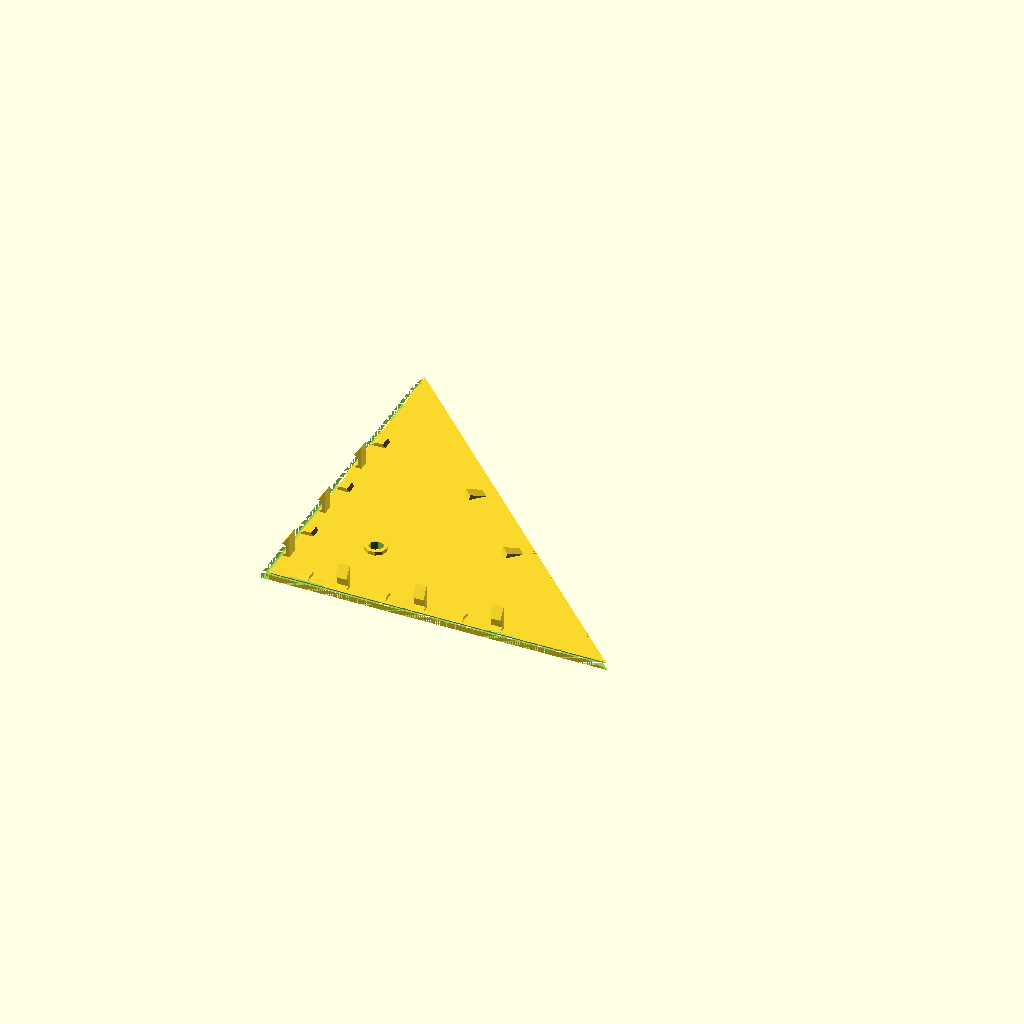
Cell 1: the model at its default parameters.
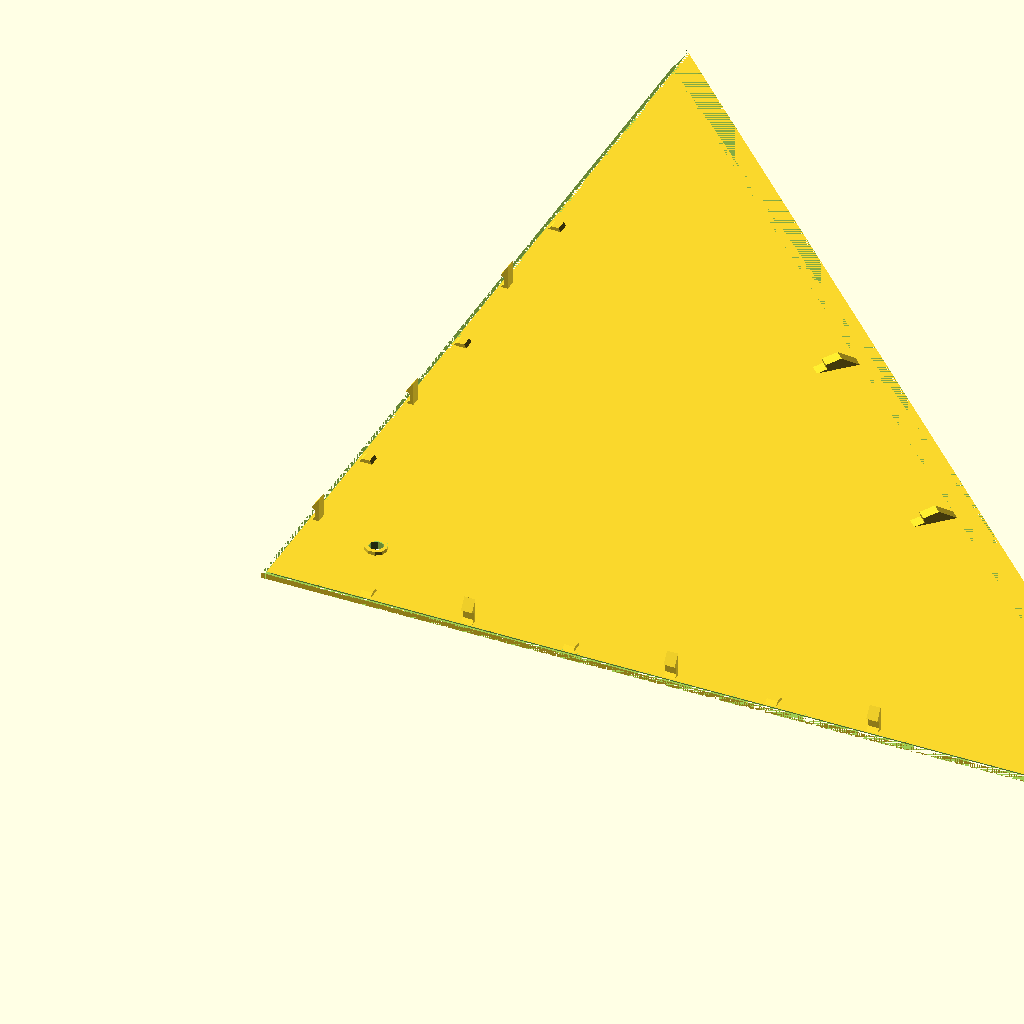
Cell 2: the same model with side_x = 250.
All cells are drawn from one camera (rotation 55°, 0°, 25°, orthographic, colour scheme Cornfield), so only the parameter changes between them.
Source of the model, inputs/thingiverse/files/thing-3904636/files/box1.scad:
// This code builds a box with three arbitrary sides that fits into the corner of a room. You can add arbitrary holes for a cable (wall panels) or some sensors (room side). The wall panels are identical if the side lengths are. Wall-to-wall edges can be mitered because wall corners often are. Miter depth is measured along the wall and can be > the box thickness. The miter angle is always 45°.

// All measurements are in mm.

/* version history
1.1: published at Thingiverse
1.2: add comments for Thingiverse Customizer
1.3: generation of holes was missing in some views
1.4: fix min distance of hole from lid edge
1.5: configure offset of hooks from lid
1.6: add dummy module to hopefully fix Customizer
1.7: fix low hole count, adjust hole positions
1.8: add cable hole, add (up to 4) top holes
*/

// length of first edge
side_x = 95   ; // [20:250]

// length of second edge
side_y = side_x; // [20:250]

// length of third edge
side_z = 110; // [20:250]

// thickness of walls.
wall_side = 1.5; // [10]

// thickness of lid.
wall_top = 2; // [10]

// how much to cut off at the edge, for better fit to walls. Must be less than min side wall thickness.
edge_miter = 2.5; // [0:0.1:2]

// output: top, sides 1-3, all four on plane, assembled, w/o top, w/o side 1-3
output = 3; // [0:1:9]

// which side shall have a hole for a cable? Zero=None
cable_side = 2; // [0-4]

// diameter of the cable
cable_width = 12; // [2-15]

// distance A
cable_y = 70-6; // [10-100]

// distance B
cable_x = 25-6; // [10-100]

// direction? 0=along X, 90=along Y, -1=towards Z-axis, -2=none
cable_angle=90; // [-2-90]

/*
Holes in the top, for things to poke through
*/

// center hole
th_center = 22.5; // [0-30]

// Offset for a hole near the X corner
th_off_x = 30; // [0-100]

// Offset for a hole near the Y corner
th_off_y = 20; // [0-100]

// Offset for a hole near the Z corner
th_off_z = 70; // [0-100]

// Size of a hole near the X corner
th_size_x = 0; // [0-20]

// Size of a hole near the Y corner
th_size_y = 0; // [0-20]

// Size of a hole near the Z corner
th_size_z = 4; // [0-20]


/* add mounting holes? at most n per side. They start in the corner and extend until there are either n/2 on a side or they get too close to the edge. NB: there's no collision check of holes vs. hooks! */
// number of mounting holes
n_holes = 1; // [0:11]
// bore diameter of hole, must be <ring
hole_inner = 4; // [2:0.5:8]
// diameter of strengthening ring
hole_outer = 6; // [3:0.5:12]
// height of strenghtening ring
hole_height = 1; // [0:2]
// sink inner edge of hole (for slanted-head screws)
hole_inner_sink = 0.5; // [0:0.2:5]
// distance of the holes from the edges
hole_edge = 20; // [0:0.5:30]
// distance between holes on the same edge
hole_offset = 18; // [0:0.5:50]

// separation between pieces when printing
delta = 5; // [1:2:11]

// number of hooks per edge, evenly spaced.
n_hooks = 2; // [0:5]
// hook width
hook_width = 2; // [1:0.5:5]
// width of the groove
groove_width = 3; // [1:0.5:7]
// additional offset of sides' hooks from lid (to prevent collisions with lid)
hook_off_edge = 1; // [0.5:0.5:4]
// hook depth (that's the part that bends)
hook_depth = 1; // [0.5:0.25:2.5]
// length of the part that bends
hook_len = 3; // [1:0.5:10]
// how far does the tip of the hook extend?
hook_edge_depth = 1; // [0.5:0.25:3]
// height of slanted part under the tip
hook_edge = 1; // [1:0.5:3]
// height of the head (from tip to top)
hook_head = 2; // [1:0.5:5]
// additional stremgthening of the base so the hook doesn't tear off
hook_base = 1; // [0:0.5:3]

// depth
hook_base_depth = hook_base;


/*
 * The pieces are joined with a couple of fancy hooks, the parameters for which require some explaining.

This is the groove which the hook joins:
 
     |   |
     |   |
     |   |
     |   | /- here is where the tip ends up at
    /    | -- hook_edge
    |    | -- hook_len
     \   | -- the part's edge is extended until it is hook_len high
      \  |
       \/  -- 1/2 miter

The top/side joins are <90° so this will be slanted to the left.

The hook, below, moves up and joins with the groove:
     /---- the top of the hook
 |\  ----- height: hook_head
 | \ /---- the tip of the hook
 | / ----- height: hook_edge
 | | ----- height: hook_len-hook_base
/ _|_----- height: hook_base (ASCII art is wrong, it's on the outside)
     \
      \
       \
_______/ - 1/2 miter
^ ^ ^ 
| |  \---- width: hook_edge_depth
|  \------ width: hook_depth
 \-------- width: hook_base_depth

For the top/side joins this will move to the left appropriately.

The hook shall be auto-placed so that it (a) meets with the groove and (b) isn't cut off by the miter.

hook_edge must be smaller than hook_edge_depth, otherwise the sides can just slide apart. This is not a problem with the top. TODO allow different parameters for it.

*/

module no_params_beyond_here() {
    // this is a lie but prevents Customizer to look beyond this
}

HOOKS_TOP = [n_hooks,hook_width,groove_width,hook_depth,hook_edge_depth,hook_head,hook_edge,hook_len,hook_base,hook_base_depth];
// Here you can modify the parameters for edges separately. Specifically we increase the edge depth so that the sides hold onto each other better, with an edge of 45° (or less) they'd slide apart.
HOOKS_EDGE = [3,hook_width,groove_width,hook_depth,hook_edge_depth,hook_head*1.5,hook_edge*0.6,hook_len,hook_base,hook_base_depth];

// Customizeable hooks. The basic lookup function just uses the same hook style everywhere.
function hc(n,c) = (n>=0) ? HOOKS_TOP[c] : HOOKS_EDGE[c];
N_HOOKS=0;
H_WIDTH=1;
H_G_WIDTH=2;
H_DEPTH=3;
H_EDGE_DEPTH=4;
H_HEAD=5;
H_EDGE=6;
H_LEN=7;
H_BASE=8;
H_BASE_DEPTH=9;

// don't change below this point

// first, some common trig formulae

function distance(a,b) = sqrt(a*a+b*b);

// Two circles of radius a and b, centered at (0,0) and (c,0), meet at (x,y):
function circle_intersect_x(a,c,b) = (a*a+c*c-b*b)/2/c;
function circle_intersect_y(a,x) = sqrt(a*a-x*x);

// all arrays are duplicated to avoid mod() when indexing with an offset

// arbitrary ordering so that side_x/side_y is at +x/+y when flattened.
// (z-axis ends up at -y, the y edge is mirrored to -x
//  the top of the box is in the -x/+y quadrant)
// This continues in the rest of the code: think of index zero as the Z axis
// or as referring to the XY-triangle that's perpendicular to it.
// Same for the other axes of course.

axes = [side_z,side_x,side_y,
        side_z,side_x,side_y,
        side_z,side_x,side_y]; 

// The edges are numbered so that edge N doesn't touch axis N
function _edge(n) = distance(axes[n+1], axes[n+2]);
edges = [_edge(0),_edge(1),_edge(2),
         _edge(0),_edge(1),_edge(2),
         _edge(0),_edge(1),_edge(2)];

// internal angles of side triangle n on the side in common with n+1
function side_angle(n) = atan2(axes[n+1], axes[n+2]);
angles1 = [side_angle(0),side_angle(1),side_angle(2),
           side_angle(0),side_angle(1),side_angle(2),
           side_angle(0),side_angle(1),side_angle(2)];

// The corners of the top plate, when it lies flat, are at X=(0,0) Z=(edge_y,0) Y=(x2,y2)
// yes this is the wrong way 'round, but that is intentional because you need to flip the lid when you put it on top of the box
x2=circle_intersect_x(edges[0],edges[2],edges[1]);
y2=circle_intersect_y(edges[0],x2);

// Heights of side triangles. Again, height vector N is perpendicular to axis N.
function _height(n) = sin(angles1[n]) * axes[n+2];
heights = [_height(0),_height(1),_height(2),
           _height(0),_height(1),_height(2),
           _height(0),_height(1),_height(2)];

// internal angle of the top plate against side N
function top_angle(n) = atan2(axes[n], heights[n]);
angles2 = [top_angle(0),top_angle(1),top_angle(2),
           top_angle(0),top_angle(1),top_angle(2),
           top_angle(0),top_angle(1),top_angle(2)];

// The edge to remove from wall N+1 so that it meets wall N-1 halfway,
// which can be rotated so that it's also the edge to remove from N-1
// to meet N+1 halfway, which is why there's only one chamfer1 module.
module chamfer1(n) {
    translate([0,0,wall_side])
        rotate(a=[0,90,0])
            linear_extrude(height=axes[n], center=false) 
                polygon([[0,0],[wall_side,0],[0,wall_side]]);
}

// A wall with thickness B merges with a wall with thickness A at angle Alpha
// so that their outer edges coincide. Calculate the angle Gamma (with 0<Gamma<Alpha)
// required to chamfer the edge of B so that the walls' inner edges also meet.
// (Verifying this formula is left as an exercise for the reader.)
function angle_c(alpha,a,b) = atan2(b, a/sin(alpha)+b/tan(alpha));

// The edge to remove from side N so that it meets the top halfway
module chamfer2(n) {
    ac = angle_c(angles2[n+2], wall_top, wall_side);

    translate([0,axes[n+1],wall_side])
        rotate([0,0,angles1[n+2]+180])
            rotate([-90,0,0])
                linear_extrude(height=edges[n+2], center=false) 
                    polygon([[0,0],[wall_side/tan(ac),0],[0,wall_side]]);
}

// The three chamfer edges of a side
module chamfer_side(n) {
    union() {
        chamfer1(n);
        translate([wall_side,0,wall_side]) rotate([-90,0,90]) chamfer1(n+1);
        chamfer2(n);
    }
}

// The edge to remove from the top so that it meets wall N halfway
module chamfer3(n) {
    ac = angle_c(angles2[n], wall_side, wall_top);
    rotate([0,90,0])
        linear_extrude(height=edges[n], center=false)
            polygon([[0,0],[-wall_top,0],[-wall_top,wall_top/tan(ac)]]);
}

// calculate the internal angle of the top triangle at corner N
// (also left as an exercise …)
function angle3(n) = acos((edges[n+1]*edges[n+1]+edges[n+2]*edges[n+2]-edges[n]*edges[n])/2/edges[n+1]/edges[n+2]);

// The three chamfer edges of the top
module chamfer_top() {
    union() {
        chamfer3(2); // the Y edge of the top plate lies along the x axis. See "corners of the top plate", above
        translate([x2,y2,0]) rotate([0,0,180+angle3(1)]) chamfer3(0);
        translate([edges[2],0,0]) rotate([0,0,180-angle3(0)]) chamfer3(1);
    }
}



// ***** Here's where we build our joints. ******

// polygon for the hook. n-1: edge-to-edge, else edge-to-top
module poly_hook(n) {
    a_hook = atan2(hc(n,H_HEAD), hc(n,H_DEPTH)+hc(n,H_EDGE_DEPTH));
    a_wall = (n<0) ? 90 : angles2[n];
    a_chamfer = (n<0) ? 45 : angle_c(angles2[n], wall_top, wall_side);

    y_tip = hc(n,H_LEN)+hc(n,H_EDGE);
    y_top = hc(n,H_LEN)+hc(n,H_EDGE)+hc(n,H_HEAD);

    // if a_hook > a_wall, the wall is too flat and we need to start with the hook's top
    x_top = (a_hook > a_wall) ? y_top/tan(a_wall) : y_tip/tan(a_wall)+hc(n,H_EDGE_DEPTH)+hc(n,H_DEPTH);
    x_tip = (a_hook > a_wall) ? y_top/tan(a_wall)-hc(n,H_EDGE_DEPTH)-hc(n,H_DEPTH) : y_tip/tan(a_wall);

    x_edge = x_tip+hc(n,H_EDGE_DEPTH);
    y_edge = y_tip-hc(n,H_EDGE);

    // base towards the center
    // polygon([[x_top,y_top], [x_tip,y_tip], [x_edge,y_edge], [x_edge,0], [x_edge+hook_depth+hc(n,H_BASE_DEPTH),0], [x_tip,hc(n,H_BASE)]]);
    // base towards the edge
    polygon([[x_top,y_top], [x_tip,y_tip], [x_edge,y_edge], [x_edge,hc(n,H_BASE)], [x_edge-hc(n,H_BASE_DEPTH),0], [x_edge+hc(n,H_DEPTH),0]]);

}

// polygon for the hook's groove. n-1: edge-to-edge, else edge-to-top
module poly_hook_groove(n) {
    a_hook = atan2(hc(n,H_HEAD), hc(n,H_DEPTH)+hc(n,H_EDGE_DEPTH));
    a_wall = (n<0) ? 90 : angles2[n];
    a_chamfer = (n<0) ? 45 : angle_c(angles2[n], wall_top, wall_side);

    y_tip = hc(n,H_LEN)+hc(n,H_EDGE);
    y_top = hc(n,H_LEN)+hc(n,H_EDGE)+hc(n,H_HEAD);

    if (a_hook > a_wall) { // wall too flat, need additional offset
        x_top = y_top/tan(a_wall);
        x_tip = x_top-hc(n,H_EDGE_DEPTH)-hc(n,H_DEPTH);
        x_edge = x_tip+hc(n,H_EDGE_DEPTH);
        y_edge = y_tip-hc(n,H_EDGE);
        x_base = x_edge - y_edge / tan(a_hook);
        rotate(atan2(x_top,y_top))
        polygon([[x_top,y_top],[x_tip,y_tip],  [x_edge,y_edge], [x_base,0], [0,0]]);
    } else { // simple case
        x_tip = y_tip*tan(90-a_wall); // avoid dividing by infinity
        x_edge = x_tip+hc(n,H_EDGE_DEPTH);
        y_edge = y_tip-hc(n,H_EDGE);
    
        // start at tip, counterclockwisewall_top*cos(angles2[n])
        rotate(atan2(x_tip,y_tip))
        if (x_edge/tan(a_chamfer) > y_edge)
            polygon([[x_tip,y_tip], [x_edge,y_edge], [0,0]]);
        else
            polygon([[x_tip,y_tip], [x_edge,y_edge], [x_edge,x_edge/tan(a_chamfer)], [0,0]]);

    }
}

// distribute hooks/grooves along the wall
module hook_pos_wall(n,off=0) {
    n_h = hc(-1-n,N_HOOKS);
    n_h_lim = n_h + hook_off_edge+0.5;
    for(x=[1:n_h])
        let(xx=(off?-0.5:0)+x) 
        translate([0,0,axes[n]*(off?n_h_lim-xx:xx)/n_h_lim])
        linear_extrude(hc(-1-n,H_G_WIDTH), center=true)
            children();
}

// grooves along the wall
module grooves_wall(n,off=0) {
    hook_pos_wall(n,off) poly_hook_groove(-1-n);
}

// hooks along the wall
module hooks_wall(n, off=0) {
    hook_pos_wall(n, off) poly_hook(-1-n);
}

// position hooks/grooves along the edge
module hook_pos_edge(n) {
    for(x=[1:hc(n,N_HOOKS)]) translate([0,0,edges[n]*(x+1)/(hc(n,N_HOOKS)+3)])
        linear_extrude(hc(n,H_G_WIDTH), center=true)
            children();
}

// grooves for the edge
module grooves_edge(n) {
    hook_pos_edge(n) poly_hook_groove(n);
}

// hooks along the edge
module hooks_edge(n) {
    a_chamfer = angle_c(angles2[n], wall_side,wall_top);
    rotate([0,90,0]) rotate(90)
    translate([wall_top/tan(a_chamfer),wall_top,0])
    hook_pos_edge(n) poly_hook(n);
}

// the actual hole, slightly larger so that preview sees it
module hole_bore() {
    union() {
        translate([0,0,-0.5]) cylinder(h=hole_height+wall_side+1,d=hole_inner);
        translate([0,0,wall_side+hole_height-hole_inner_sink]) cylinder(h=hole_inner_sink,d1=0,d2=hole_outer);
    }
}

// an inward-slanted ring on the hole, for stability when screwing it to an actual wall
module hole_ring() {
    cylinder(h=hole_height+wall_side,d=hole_outer);
}

// Position the holes.
module hole_pos(n) {
    // Start position
    inner = hole_edge+wall_side;
    
    // how close to the lid edge may we get?
    c_offset = wall_side/tan(angle_c(angles2[n], wall_top, wall_side)) + hole_outer/2 + hole_height/tan(angles2[n]);
    
    // Here we figure the corresponding max offsets. The first subtracted term gets us to the place we'd be if the holes were at the outer edge, but of course they aren't.
    lim_1 = axes[n+1] - c_offset / sin(90-angles1[n]) - inner*tan(angles1[n]);
    lim_2 = axes[n+2] - c_offset / sin(angles1[n]) - inner/tan(angles1[n]);

    // if there's an even number of holes, shift them to be halfway between the places they'd be if there was an odd number.
    union() {
        if (n_holes>0 && n_holes%2) translate([inner,inner,0]) children();
        if (n_holes>=2) for (x=[1:n_holes/2]) {
            offset=(x-(1-n_holes%2)/2)*hole_offset+inner;
            if (offset <= lim_1) translate([offset,inner,0]) children();
            if (offset <= lim_2) translate([inner,offset,0]) children();
        }
    }
}

// Modifier that adds holes
module make_holes(n) {
    difference() {
        union() {
            hole_pos(n) hole_ring();
        
            children();
        }
        hole_pos(n) hole_bore();
    }
}

// Main code: make a side
module side(n) {
    a_chamfer = angle_c(angles2[n], wall_top, wall_side);

    union() {
        difference() {
            linear_extrude(height=wall_side, center=false) 
                polygon([[0,0],[axes[n+1],0],[0,axes[n+2]]]);
            chamfer_side(n+1);
            #cable(n+1);
            to_next_side() mitered_edge(n+1);
            to_next_side() to_next_side() mitered_edge(n+2);
        }
        
        translate([wall_side,0,wall_side]) rotate([0,-90,-90]) grooves_wall(n+2,0);
        translate([axes[n+1],wall_side,wall_side]) rotate([-90,-90,90]) grooves_wall(n+1,1);
        
        // Yes this can be simplified, but then it'll be unreadable.
        translate([0,axes[n+2],wall_side]) rotate(angles1[n]-90) translate([0,-wall_side/tan(a_chamfer),0]) rotate([0,90,0]) rotate([0,0,180]) grooves_edge(n);
        translate([0,wall_side,wall_side]) rotate([0,90,0]) rotate([0,0,90])        hooks_wall(n+1,0);
        translate([wall_side,axes[n+2],wall_side]) rotate([90,0,0]) hooks_wall(n+2,1);
    }
}

// rotate side N (or something on it) to move to N+1
module to_next_side() {
    rotate([90,0,0]) rotate([0,90,0]) children();
}

// One outer edge chamfer.
module mitered_edge(n) {
    //translate([0,0,wall_side])
        linear_extrude(height=axes[n], center=false) 
                polygon([[0,0],[edge_miter,0],[0,edge_miter]]);
}

// All outer edge chamfers
module mitered_edges() {
    mitered_edge(0);
    to_next_side() mitered_edge(1);
    to_next_side() to_next_side() mitered_edge(2);
}

// show all sides where they belong
module uncut_sides(n=-1) {
    if (n != 1) make_holes(0) side(0);
    if (n != 2) to_next_side() color("red") make_holes(1) side(1);
    if (n != 3) to_next_side() to_next_side() color("green") make_holes(2) side(2);
}

module sides(n=-1) {
    difference() {
        uncut_sides(n);
        mitered_edges();
    }
}

// The hole for a cable on one of the sides.
module cable(n=1) {
    if(cable_side==n) {
        a=(cable_angle==-1) ? atan2(cable_y,cable_x) : cable_angle;
        hd=(distance(cable_x,cable_y)-cable_width)/3;
        translate([cable_x,cable_y,0]) {
            cylinder(h=wall_side, d=cable_width);
            if(cable_angle>-2) {
                translate([-cable_width*cos(a),-cable_width*sin(a),wall_side])
                    rotate(a)
                    rotate([90,0,0])
                    rotate_extrude(angle=90)
                        translate([cable_width, 0, 0])
                        circle(d = cable_width);
                translate([-cable_width*cos(a),-cable_width*sin(a), cable_width+wall_side]) rotate(a)
                    rotate(a=90,v=[0,-1,0])
                    cylinder(h=hd,d=cable_width);
            }
        }
    }
}

// helper to subtract the cable from the top
module cables() {
    cable(1);
    to_next_side() cable(2);
    to_next_side() to_next_side() cable(3);
}

// move the top to where it belongs
module to_top() {
    translate([axes[1],0,0])
        rotate(-180+angles2[0], v=[-axes[1],axes[2],0])
            rotate(90-angle3(1)+angles1[0])
                children();
}

// invert to_top. Required for the outer edge chamfer and cable.
module from_top() {
    rotate(angle3(1)-angles1[0]-90)
    rotate(180-angles2[0], v=[-axes[1],axes[2],0])
    translate([-axes[1],0,0])
    children();
}

module top_holes()
{
    ax=atan2(y2,x2);
    az=atan2(y2,(edges[2]-x2));
    ay=180-ax-az;
    ay2=180+ax+ay/2;
//xyz => yzx

    if(th_center) {
        x=edges[2]/(1+tan(ax/2)/tan(az/2));
        translate([x,x*tan(ax/2),-0.5]) cylinder(h=wall_top+1,d=th_center);
    }
    if(th_size_x) {
        translate([th_off_x*cos(ax/2),th_off_x*sin(ax/2),-0.5]) cylinder(h=wall_top+1,d=th_size_x);
    }
    if(th_size_y) {
        translate([x2+th_off_z*cos(ay2),y2+th_off_z*sin(ay2),-0.5]) cylinder(h=wall_top+1,d=th_size_y);
    }
    if(th_size_z) {
        translate([edges[2]-th_off_z*cos(ay/2),th_off_z*sin(az/2),-0.5]) cylinder(h=wall_top+1,d=th_size_z);
    }
}

// the top piece
module uncut_top() {
    union() {
        difference() {
            linear_extrude(height=wall_top, center=false) 
                polygon([[0,0],[edges[2],0],[x2,y2]]);
            chamfer_top();
            #top_holes();
        }
        hooks_edge(2);
        translate([x2,y2,0]) rotate([0,0,180+angle3(1)]) hooks_edge(0);
        translate([edges[2],0,0]) rotate([0,0,180-angle3(0)]) hooks_edge(1);
   }
}

// cut the mitered corners off the top edge. The math to do that explicitly is annoyingly complicated, so we simply reverse the transform that puts the top onto the box.
module top() {
    difference() {
        uncut_top();
        from_top() mitered_edges();
        from_top() cables();
    }
}

module box(n=-1) {
    union() {
        sides(n);
        if (n) to_top() top();
    }
}

module flat() {
    translate([delta/2,-delta/2,0]) rotate(270) make_holes(1) side(1);
    translate([delta/2,delta/2,0]) make_holes(2) side(2);
    translate([-delta/2,-delta/2,0]) rotate(180) make_holes(0) side(0);
    translate([-edges[2]-delta/2,delta/2,0]) top();
}

// output: top, sides 1-3, all four on plane, assembled, w/o top, w/o side 1-3
if (output == 0)
    top();
else if (output <= 3)
    make_holes(output) side(output);
else if (output == 4)
    flat();
else
    box(output-6);

module batt() {
    r=4;
    union() {
        cube([17,r,60]);
        translate([r,r,r]) minkowski() { cube([17-2*r,18-2*r,60-2*r]); sphere(r); } }
}
module pi() {
    r=5;
    union() {
        
        translate([r,r,0]) minkowski() {
            cube([32-2*r,67-2*r,18-2]);
            cylinder(1,r=r);
        }
        translate([32-2-5,8,18-1]) cube([5,52,7]);
    }
}
if(0 && (output>4)) {
translate([67+wall_side+2,19+wall_side+2,8+wall_side+2]) rotate(45) rotate([0,-125,0]) pi();
translate([wall_side+2,wall_side+2,wall_side+2]) batt();
}
Customizer parameters (derived from the source; name, type, default, range or options):
side_x: number, default 95, range 20 to 250
side_z: number, default 110, range 20 to 250
wall_side: number, default 1.5, range 0 to 10
wall_top: number, default 2, range 0 to 10
edge_miter: number, default 2.5, range 0 to 2, step 0.1
output: number, default 3, range 0 to 9, step 1
cable_side: number, default 2
cable_width: number, default 12
cable_angle: number, default 90
th_center: number, default 22.5
th_off_x: number, default 30
th_off_y: number, default 20
th_off_z: number, default 70
th_size_x: number, default 0
th_size_y: number, default 0
th_size_z: number, default 4
n_holes: number, default 1, range 0 to 11
hole_inner: number, default 4, range 2 to 8, step 0.5
hole_outer: number, default 6, range 3 to 12, step 0.5
hole_height: number, default 1, range 0 to 2
hole_inner_sink: number, default 0.5, range 0 to 5, step 0.2
hole_edge: number, default 20, range 0 to 30, step 0.5
hole_offset: number, default 18, range 0 to 50, step 0.5
delta: number, default 5, range 1 to 11, step 2
n_hooks: number, default 2, range 0 to 5
hook_width: number, default 2, range 1 to 5, step 0.5
groove_width: number, default 3, range 1 to 7, step 0.5
hook_off_edge: number, default 1, range 0.5 to 4, step 0.5
hook_depth: number, default 1, range 0.5 to 2.5, step 0.25
hook_len: number, default 3, range 1 to 10, step 0.5
hook_edge_depth: number, default 1, range 0.5 to 3, step 0.25
hook_edge: number, default 1, range 1 to 3, step 0.5
hook_head: number, default 2, range 1 to 5, step 0.5
hook_base: number, default 1, range 0 to 3, step 0.5
